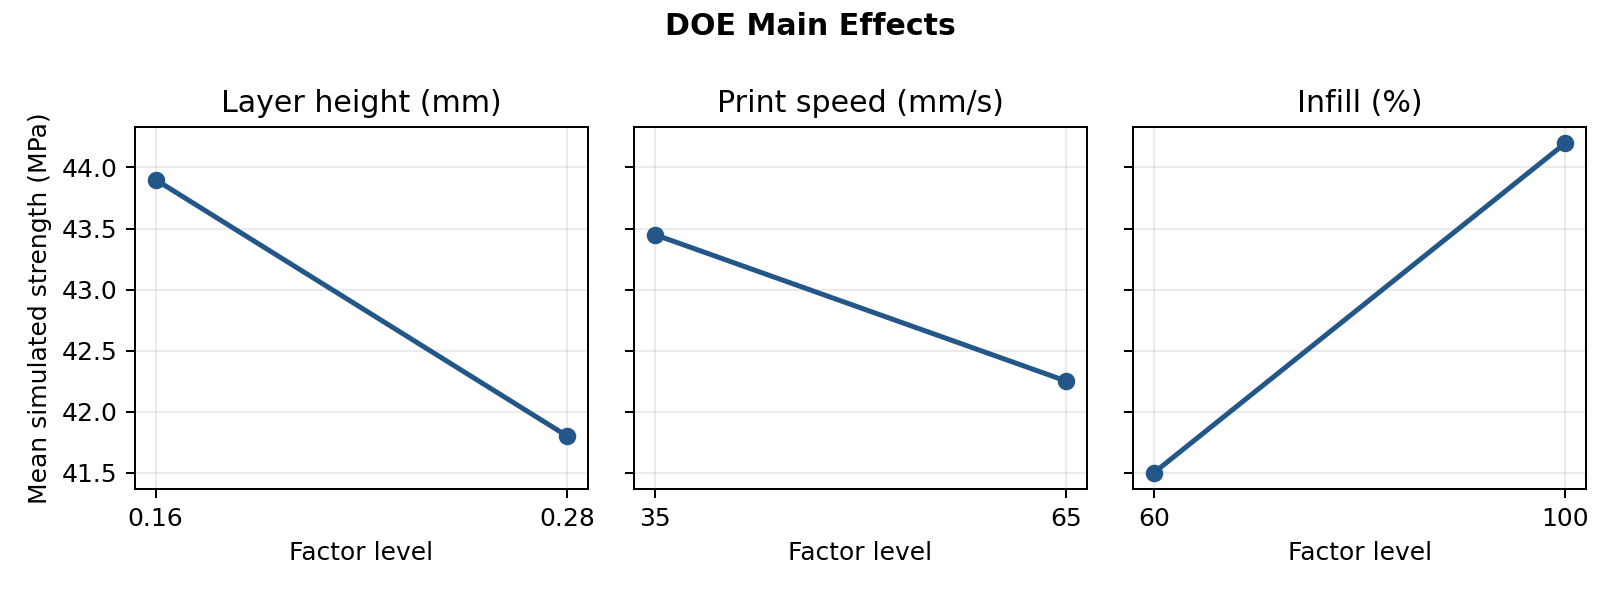

The file beside this chart, header and first rows:
factor, low_level, low_mean_mpa, high_level, high_mean_mpa, high_minus_low_mpa
layer_height_mm, 0.16, 43.9, 0.28, 41.8, -2.1
print_speed_mm_s, 35, 43.45, 65, 42.25, -1.2
infill_percent, 60, 41.5, 100, 44.2, 2.7
